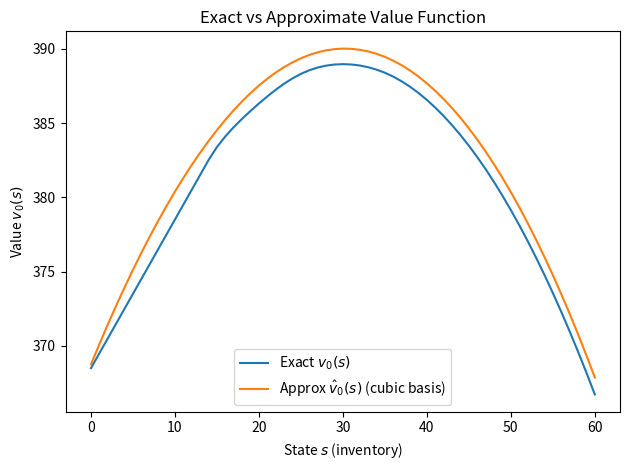

Write Python code to recreate this figure.
#Chapter 10, Example 10.1: Stochastic production lotsizing
import math
import numpy as np
import matplotlib.pyplot as plt

#Input Data
T = 10      # decision epochs
M = 60      # inventory capacity and maximum demand fulfilled
lam = 10    # mean daily demand for Poissone distribution
r = 5.0     # revenue per unit sold
c_S = 20.0  # fixed setup cost
c_V = 1.0   # cost per unit ordered
c_H = 0.50  # holding cost per unit leftover inventory

# Basis function choice:"constant","linear","quadratic","cubic","quartic", "quintic"
BASIS = "cubic" 
# Basis functions
def phi(s: int, M: int):
    if BASIS == "constant":
        return np.array([1.0])
    if BASIS == "linear":
        return np.array([1.0, s])
    if BASIS == "quadratic":
        return np.array([1.0, s, s * s])
    if BASIS == "cubic":
        return np.array([1.0, s, s * s, pow(s,3)])
    if BASIS == "quartic":
        return np.array([1.0, s, s * s, pow(s,3), pow(s,4)])
    if BASIS == "quintic":
        return np.array([1.0, s, s * s, pow(s,3), pow(s,4), pow(s,5)])
    raise ValueError(f"Unknown BASIS: {BASIS}")

#Return value function approximation
def vhat_from_w(w: np.ndarray, M: int): return lambda s: float(phi(int(s), M).dot(w))

# Demand model (truncated Poisson): returns probs for d=0,...,M-1 and P(D>=M)
def truncated_poisson_probs(lam: float, M: int):
    probs = np.zeros(M + 1, dtype=float)
    for d in range(M):
        probs[d] = math.exp(-lam) * (lam ** d) / math.factorial(d)
    probs[M] = max(0.0, 1.0 - probs[:M].sum())
    return probs

# Immediate reward: E_D[ r_t(s,a,D) + v_next(s')] using demand truncated at D=M
def expected_future_rewards(s: int,a: int,v_next_fn,demand_probs: np.ndarray,
    M: int,r: float,c_V: float,c_H: float):
    sa = s + a  # inventory after order
    total = 0.0
    def contrib(d: int, prob: float):
        sales = min(sa, d)
        leftover = max(0, sa - d)
        s_next = max(0, sa - d)  # lost sales => same as leftover
        reward = r * sales - (c_V * a + c_H * leftover)
        return prob * (reward + v_next_fn(s_next))
    for d in range(M): total += contrib(d,demand_probs[d]) # Exact mass for d=0..M-1
    total += contrib(M, demand_probs[M]) # Truncation correction for D=M
    return total

#Compute max value and argmax decision, for state s at epoch t
def bellman_iteration(t: int,s: int,v_next_fn,demand_probs: np.ndarray, M: int,
    r: float,c_V: float,c_H: float):
    best_val = -float("inf")
    best_decision = 0
    for a in range(0, M - s + 1):
        val = expected_future_rewards(s,a,v_next_fn,demand_probs,M,r,c_V,c_H)
        if val > best_val: best_val, best_decision = val, a
    return best_val, best_decision

# Value Function Approximation: compute value function samples, then least squares 
def value_function_approx(T: int,M: int,lam: float,r: float,c_V: float,c_H: float):
    demand_probs = truncated_poisson_probs(lam, M)
    m = len(phi(0, M))
    w = [np.zeros(m) for _ in range(T+1)] # Weights at t (w_T zeros because v_T(s)=0)
    pi = np.zeros((T, M + 1), dtype=int)
    for t in range(T - 1, -1, -1):
        v_next = vhat_from_w(w[t + 1], M)
        Phi = np.zeros((M + 1, m)) # Create regression data for all states 
        y = np.zeros(M + 1)
        for s in range(M + 1):
            Phi[s, :] = phi(s, M)
            y[s], pi[t,s] = bellman_iteration(t,s,v_next,demand_probs,M,r,c_V,c_H)
        w[t], *_ = np.linalg.lstsq(Phi, y, rcond=None) # Least squares fit
    return w, pi

# Exact DP for comparison to approximation
def solve_exact_dp(T: int,M: int,lam: float,r: float,c_V: float,c_H: float):
    demand_probs = truncated_poisson_probs(lam, M)
    v = np.zeros((T + 1, M + 1))
    pi = np.zeros((T, M + 1), dtype=int)
    v[T, :] = 0.0
    for t in range(T - 1, -1, -1):
        for s in range(M + 1):
            v[t, s], pi[t, s] = bellman_iteration(t,s,v_next_fn=lambda sp: v[t + 1, sp],
                demand_probs=demand_probs,M=M,r=r,c_V=c_V,c_H=c_H)
    return v, pi

# Solve approximate MDP
w_hat, pi_hat = value_function_approx(T, M, lam, r, c_V, c_H)
v0_hat_fn = vhat_from_w(w_hat[0], M)
s_grid = np.arange(M + 1)
v0_hat = np.array([v0_hat_fn(s) for s in s_grid])

# Solve exact MDP for comparison
v_exact, pi_exact = solve_exact_dp(T, M, lam, r, c_V, c_H)
v0_exact = v_exact[0, :]
rmse = float(np.sqrt(np.mean((v0_hat - v0_exact) ** 2))) #root mean square error
max_err = float(np.max(np.abs(v0_hat - v0_exact)))
print(f"BASIS = {BASIS}")
print(f"RMSE(v_0): {rmse:.4f}   max|err|: {max_err:.4f}")

plt.figure()
plt.plot(s_grid, v0_exact, label="Exact $v_0(s)$")
plt.plot(s_grid, v0_hat, label=f"Approx $\\hat v_0(s)$ ({BASIS} basis)")
plt.xlabel("State $s$ (inventory)")
plt.ylabel("Value $v_0(s)$")
plt.title("Exact vs Approximate Value Function")
plt.legend()
plt.tight_layout()
plt.show()
